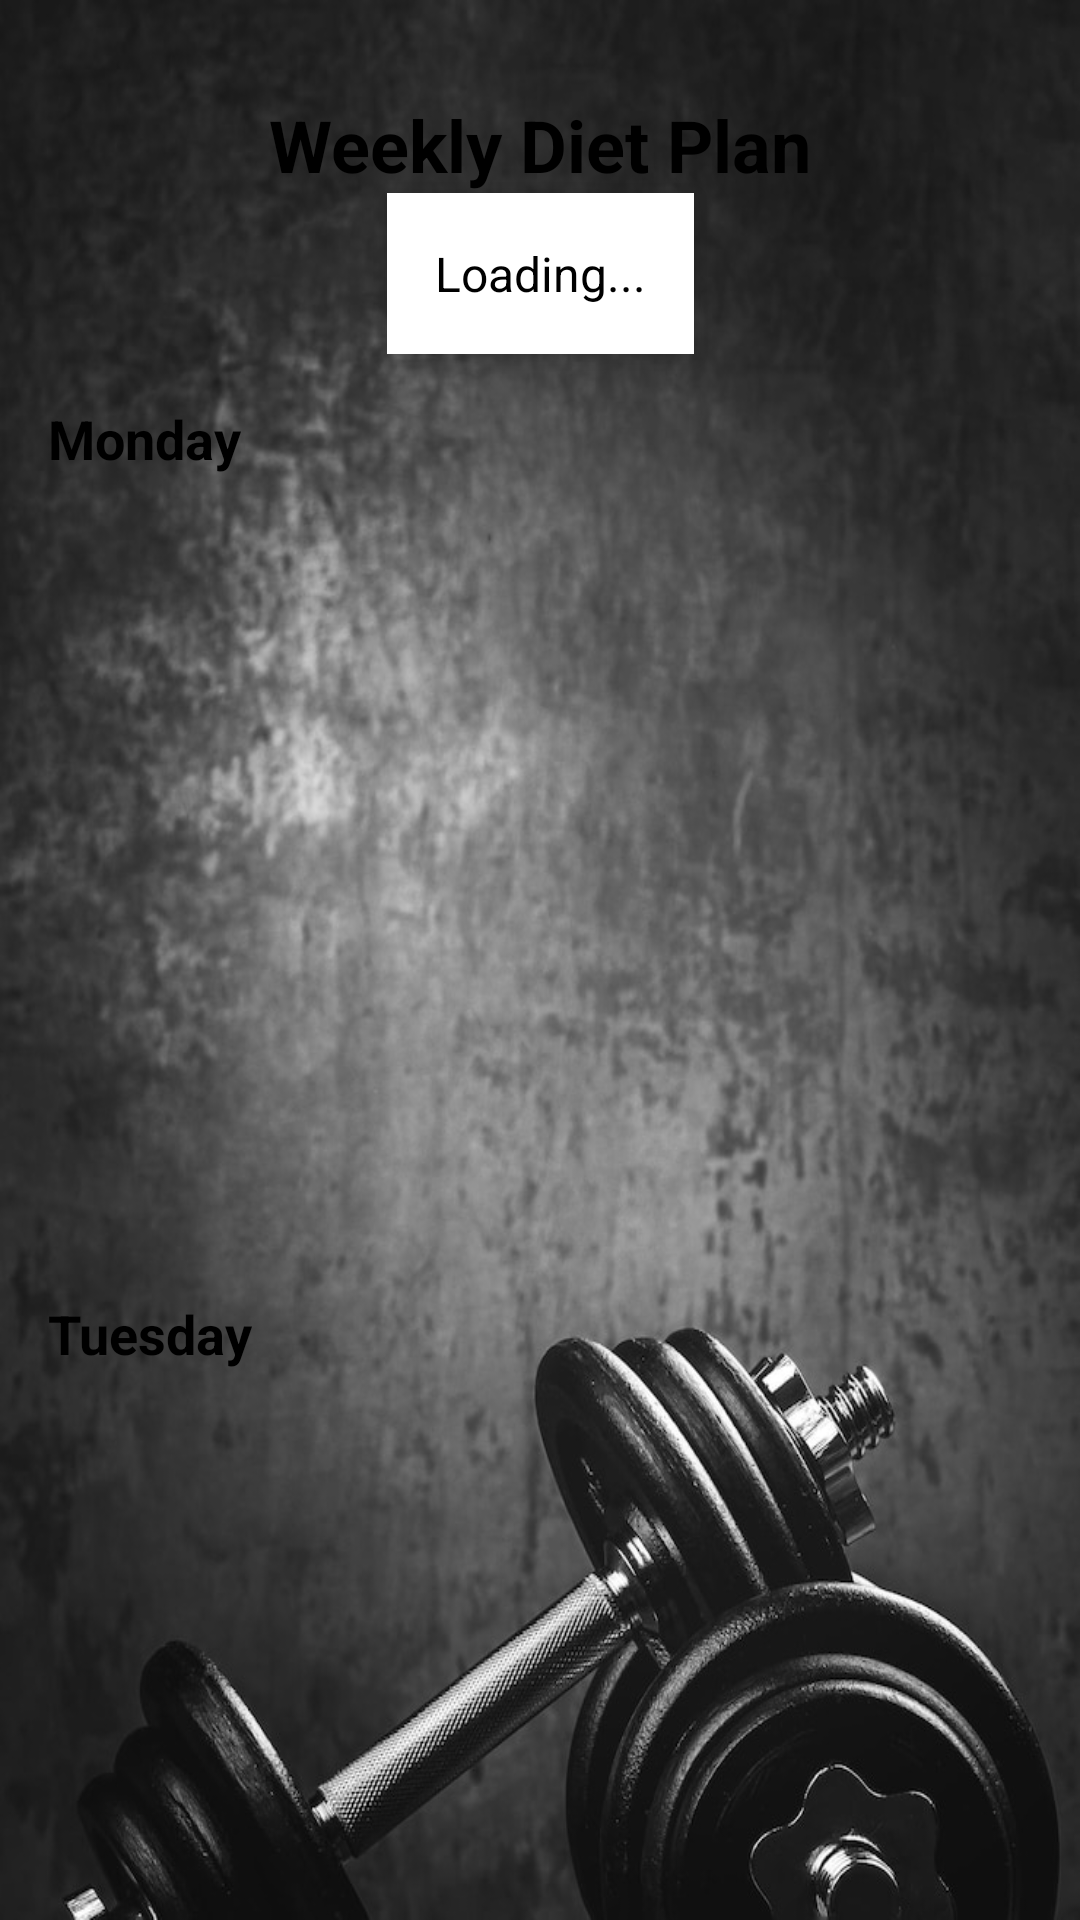

Here is an Android app screen rendered from its layout file. Give the layout XML and the strings, colors and styles it references.
<!-- AndroidManifest.xml: application theme Theme.AppCompat.DayNight.NoActionBar -->
<!-- res/layout/activity_diet_plan.xml -->
<?xml version="1.0" encoding="utf-8"?>
<androidx.core.widget.NestedScrollView xmlns:android="http://schemas.android.com/apk/res/android"
    xmlns:app="http://schemas.android.com/apk/res-auto"
    xmlns:tools="http://schemas.android.com/tools"
    android:layout_width="match_parent"
    android:layout_height="match_parent"
    android:background="@drawable/bg"
    android:fillViewport="true">

    <androidx.constraintlayout.widget.ConstraintLayout
        android:layout_width="match_parent"
        android:layout_height="wrap_content"
        android:padding="16dp"
        android:id="@+id/main">

        
        <TextView
            android:id="@+id/dietPlanTitleTextView"
            android:layout_width="wrap_content"
            android:layout_height="wrap_content"
            android:text="Weekly Diet Plan"
            android:textSize="24sp"
            android:textStyle="bold"
            android:textColor="#000000"
            app:layout_constraintTop_toTopOf="parent"
            app:layout_constraintStart_toStartOf="parent"
            app:layout_constraintEnd_toEndOf="parent"
            android:layout_marginTop="16dp" />

        
        <TextView
            android:id="@+id/dietPlanTextView"
            android:layout_width="wrap_content"
            android:layout_height="wrap_content"
            android:text="Loading..."
            android:textSize="16sp"
            android:textColor="#000000"
            android:lineSpacingExtra="8dp"
            android:padding="16dp"
            android:background="@android:color/white"
            android:elevation="4dp"
            app:layout_constraintTop_toBottomOf="@id/dietPlanTitleTextView"
            app:layout_constraintStart_toStartOf="parent"
            app:layout_constraintEnd_toEndOf="parent"
            app:layout_constraintBottom_toTopOf="@id/mondayLayout" />

        
        <LinearLayout
            android:id="@+id/mondayLayout"
            android:layout_width="match_parent"
            android:layout_height="wrap_content"
            android:orientation="vertical"
            android:layout_marginTop="16dp"
            app:layout_constraintTop_toBottomOf="@id/dietPlanTextView">

            <TextView
                android:id="@+id/mondayTextView"
                android:layout_width="wrap_content"
                android:layout_height="wrap_content"
                android:text="Monday"
                android:textSize="18sp"
                android:textStyle="bold"
                android:textColor="#000000" />

            <ImageView
                android:id="@+id/mondayImageView"
                android:layout_width="match_parent"
                android:layout_height="250dp"
                android:layout_marginTop="8dp"
                android:contentDescription="Monday Diet" />
        </LinearLayout>

        
        <LinearLayout
            android:id="@+id/tuesdayLayout"
            android:layout_width="match_parent"
            android:layout_height="wrap_content"
            android:orientation="vertical"
            android:layout_marginTop="16dp"
            app:layout_constraintTop_toBottomOf="@id/mondayLayout">

            <TextView
                android:id="@+id/tuesdayTextView"
                android:layout_width="wrap_content"
                android:layout_height="wrap_content"
                android:text="Tuesday"
                android:textSize="18sp"
                android:textStyle="bold"
                android:textColor="#000000" />
            <ImageView
                android:id="@+id/tuesdayImageView"
                android:layout_width="match_parent"
                android:layout_height="250dp"
                android:layout_marginTop="8dp"
                android:contentDescription="Tuesday Diet" />
        </LinearLayout>

        
        <LinearLayout
            android:id="@+id/wednesdayLayout"
            android:layout_width="match_parent"
            android:layout_height="wrap_content"
            android:orientation="vertical"
            android:layout_marginTop="16dp"
            app:layout_constraintTop_toBottomOf="@id/tuesdayLayout">

            <TextView
                android:id="@+id/wednesdayTextView"
                android:layout_width="wrap_content"
                android:layout_height="wrap_content"
                android:text="Wednesday"
                android:textSize="18sp"
                android:textStyle="bold"
                android:textColor="#000000" />

            <ImageView
                android:id="@+id/wednesdayImageView"
                android:layout_width="match_parent"
                android:layout_height="250dp"
                android:layout_marginTop="8dp"
                android:contentDescription="Wednesday Diet" />
        </LinearLayout>

        
        <LinearLayout
            android:id="@+id/thursdayLayout"
            android:layout_width="match_parent"
            android:layout_height="wrap_content"
            android:orientation="vertical"
            android:layout_marginTop="16dp"
            app:layout_constraintTop_toBottomOf="@id/wednesdayLayout">

            <TextView
                android:id="@+id/thursdayTextView"
                android:layout_width="wrap_content"
                android:layout_height="wrap_content"
                android:text="Thursday"
                android:textSize="18sp"
                android:textStyle="bold"
                android:textColor="#000000" />

            <ImageView
                android:id="@+id/thursdayImageView"
                android:layout_width="match_parent"
                android:layout_height="250dp"
                android:layout_marginTop="8dp"
                android:contentDescription="Thursday Diet" />
        </LinearLayout>

        
        <LinearLayout
            android:id="@+id/fridayLayout"
            android:layout_width="match_parent"
            android:layout_height="wrap_content"
            android:orientation="vertical"
            android:layout_marginTop="16dp"
            app:layout_constraintTop_toBottomOf="@id/thursdayLayout">

            <TextView
                android:id="@+id/fridayTextView"
                android:layout_width="wrap_content"
                android:layout_height="wrap_content"
                android:text="Friday"
                android:textSize="18sp"
                android:textStyle="bold"
                android:textColor="#000000" />

            <ImageView
                android:id="@+id/fridayImageView"
                android:layout_width="match_parent"
                android:layout_height="250dp"
                android:layout_marginTop="8dp"
                android:contentDescription="Friday Diet" />
        </LinearLayout>

        
        <LinearLayout
            android:id="@+id/saturdayLayout"
            android:layout_width="match_parent"
            android:layout_height="wrap_content"
            android:orientation="vertical"
            android:layout_marginTop="16dp"
            app:layout_constraintTop_toBottomOf="@id/fridayLayout">

            <TextView
                android:id="@+id/saturdayTextView"
                android:layout_width="wrap_content"
                android:layout_height="wrap_content"
                android:text="Saturday"
                android:textSize="18sp"
                android:textStyle="bold"
                android:textColor="#000000" />

            <ImageView
                android:id="@+id/saturdayImageView"
                android:layout_width="match_parent"
                android:layout_height="250dp"
                android:layout_marginTop="8dp"
                android:contentDescription="Saturday Diet" />
        </LinearLayout>

        
        <LinearLayout
            android:id="@+id/sundayLayout"
            android:layout_width="match_parent"
            android:layout_height="wrap_content"
            android:orientation="vertical"
            android:layout_marginTop="16dp"
            app:layout_constraintTop_toBottomOf="@id/saturdayLayout">

            <TextView
                android:id="@+id/sundayTextView"
                android:layout_width="wrap_content"
                android:layout_height="wrap_content"
                android:text="Sunday"
                android:textSize="18sp"
                android:textStyle="bold"
                android:textColor="#000000" />

            <ImageView
                android:id="@+id/sundayImageView"
                android:layout_width="match_parent"
                android:layout_height="250dp"
                android:layout_marginTop="8dp"
                android:contentDescription="Sunday Diet" />
        </LinearLayout>

    </androidx.constraintlayout.widget.ConstraintLayout>
</androidx.core.widget.NestedScrollView>
<!-- resources referenced by this layout -->
<resources>
  <!-- drawable bg: png bitmap (drawable-v24, 502875 bytes) -->
</resources>
